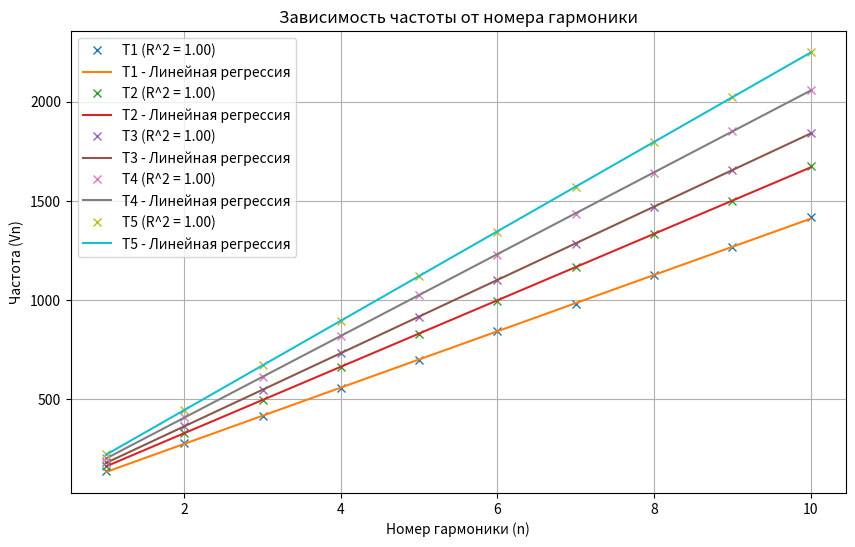

Source code (Python):
import matplotlib.pyplot as plt
import numpy as np
import pandas as pd
from scipy.stats import linregress

# Данные
data = {
  'T1': ([1, 2, 3, 4, 5, 6, 7, 8, 9, 10], [137.9, 278.3, 416.7, 557.4, 696.75, 841.6, 979.18, 1126.2, 1267.8, 1417]),
  'T2': ([1, 2, 3, 4, 5, 6, 7, 8, 9, 10], [165, 331, 497, 662, 829.7, 996, 1164.4, 1333, 1501, 1673]),
  'T3': ([1, 2, 3, 4, 5, 6, 7, 8, 9, 10], [182, 365, 549, 731, 916, 1099, 1284, 1469, 1656, 1843]),
  'T4': ([1, 2, 3, 4, 5, 6, 7, 8, 9, 10], [204, 409, 614, 818, 1024, 1229, 1436, 1642, 1851, 2059]),
  'T5': ([1, 2, 3, 4, 5, 6, 7, 8, 9, 10], [223, 447, 671, 895, 1120, 1344, 1571, 1795, 2023, 2250]),
}

# Построение графика
plt.figure(figsize=(10, 6)) # Увеличим размер графика для лучшей читаемости

for group, (n, Vn) in data.items():
  slope, intercept, r_value, p_value, std_err = linregress(n, Vn)
  line = slope * np.array(n) + intercept
  plt.plot(n, Vn, 'x', label=f'{group} (R^2 = {r_value**2:.2f})')
  plt.plot(n, line, '-', label=f'{group} - Линейная регрессия')


plt.xlabel('Номер гармоники (n)')
plt.ylabel('Частота (Vn)')
plt.title('Зависимость частоты от номера гармоники')
plt.legend()
plt.grid(True)
plt.show()
